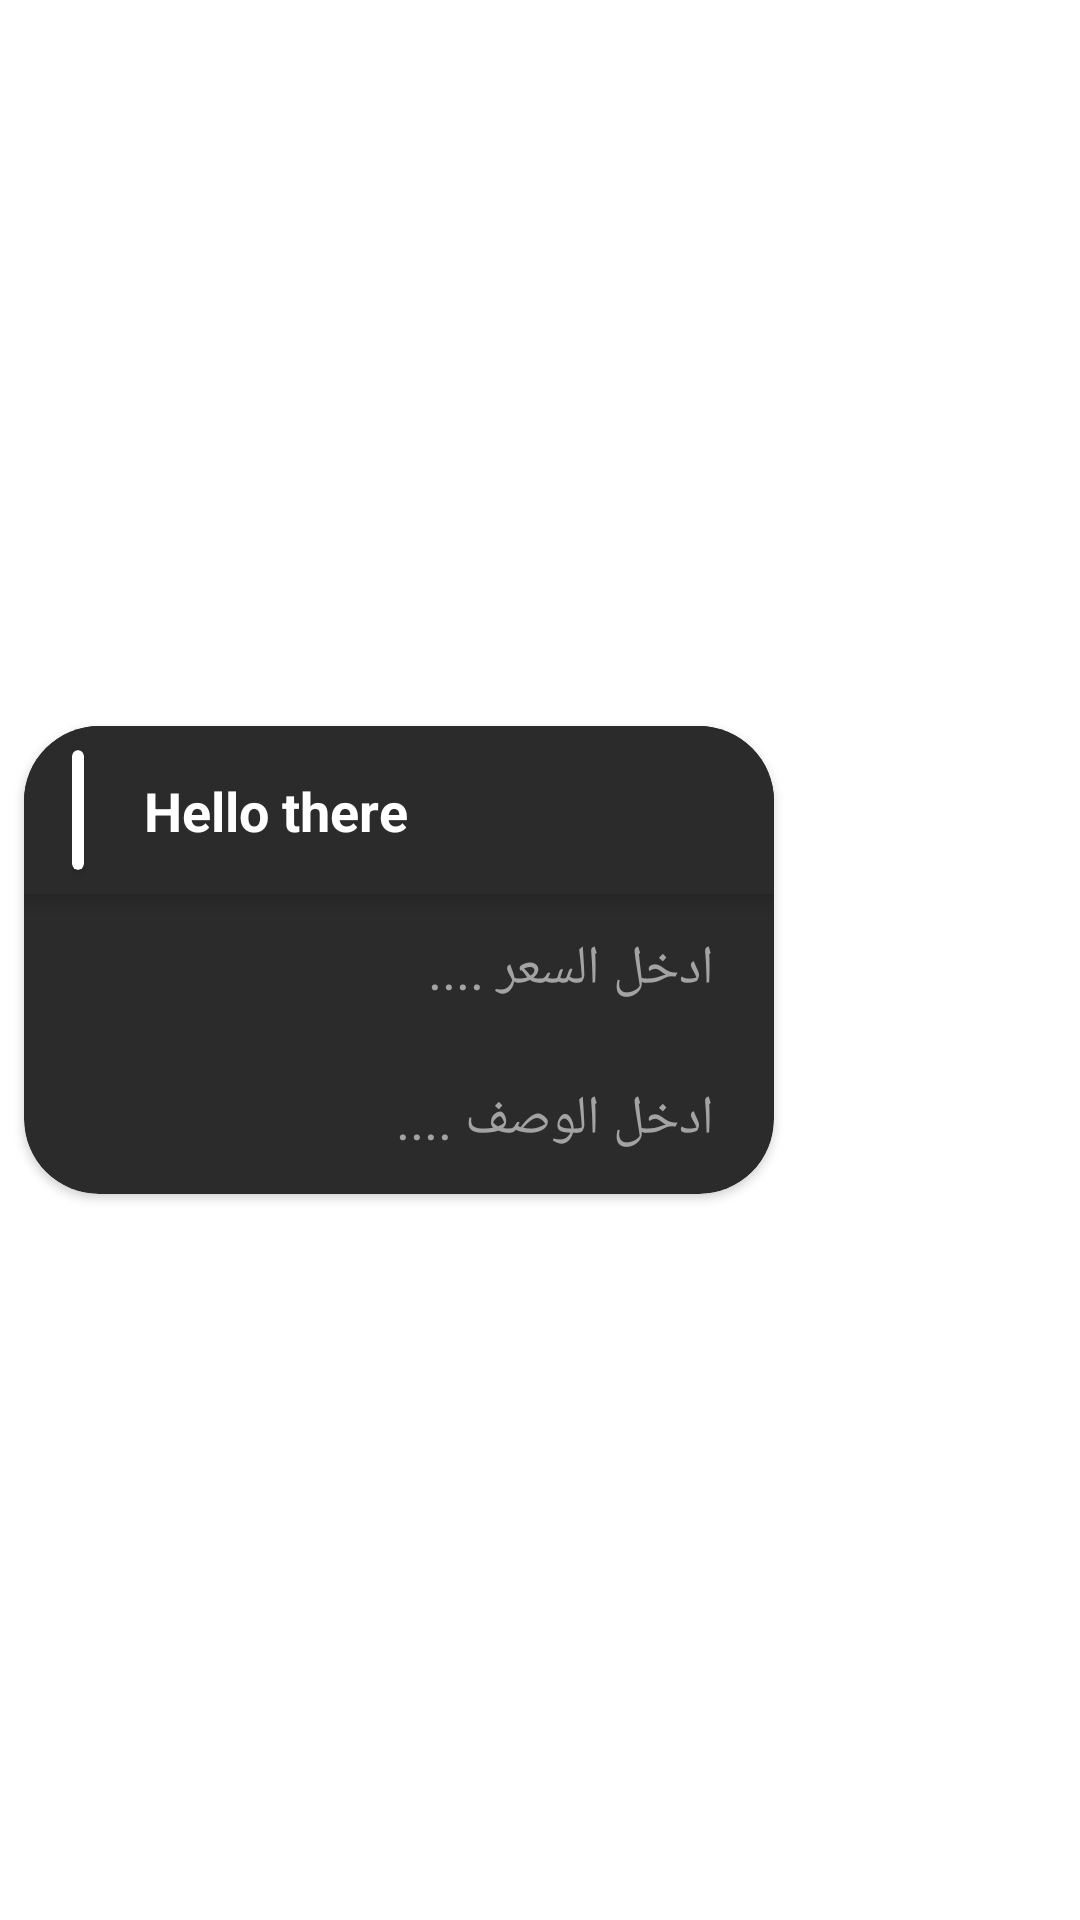

Reconstruct the res/layout file that produces this screen, plus the resources it refers to.
<!-- AndroidManifest.xml: application theme Theme.Ali -->
<!-- res/layout/profit_item_positive.xml -->
<?xml version="1.0" encoding="utf-8"?>
<androidx.constraintlayout.widget.ConstraintLayout xmlns:app="http://schemas.android.com/apk/res-auto"
    xmlns:android="http://schemas.android.com/apk/res/android"
    xmlns:tools="http://schemas.android.com/tools" android:layout_height="wrap_content" android:layout_width="match_parent">


    <androidx.cardview.widget.CardView
        android:id="@+id/cardView4"
        android:layout_width="250dp"
        android:layout_height="wrap_content"
        android:maxHeight="150dp"
        app:cardBackgroundColor="@color/purple_500"
        app:cardCornerRadius="25dp"

        app:layout_constraintBottom_toBottomOf="parent"
        app:layout_constraintHorizontal_bias="0.5"
        app:layout_constraintStart_toStartOf="parent"
        app:layout_constraintTop_toTopOf="parent"
        tools:ignore="MissingConstraints"
        android:layout_marginLeft="8dp"
        android:layout_marginTop="5dp"
        android:layout_marginBottom="5dp"
        >


        <LinearLayout
            android:layout_width="match_parent"
            android:layout_height="wrap_content"
            android:orientation="vertical">

            <include
                android:id="@+id/price_bar"
                layout="@layout/price_bar"
                android:layout_width="match_parent"
                android:layout_height="wrap_content"
                android:layout_above="@+id/comment_text"
                android:visibility="visible" />

            <com.google.android.material.textfield.TextInputEditText
                android:id="@+id/price_text"
                android:layout_width="match_parent"
                android:layout_height="wrap_content"
                android:layout_below="@+id/price_bar"
                android:layout_alignParentBottom="true"
                android:layout_marginLeft="20dp"
                android:layout_marginTop="5dp"
                android:layout_marginRight="20dp"
                android:layout_marginBottom="5dp"
                android:background="@null"
                android:hint="ادخل السعر ...."
                android:imeOptions="actionDone"
                android:inputType="numberSigned|numberDecimal"
                android:maxHeight="150dp"
                android:minHeight="40dp"
                android:scrollbars="vertical"
                android:textColor="@color/textColor"
                android:textColorHint="@color/textColor"
                android:visibility="visible"
                app:layout_constraintBottom_toBottomOf="parent"
                app:layout_constraintEnd_toEndOf="parent"
                app:layout_constraintHorizontal_bias="0.131"
                app:layout_constraintStart_toStartOf="parent"
                tools:ignore="MissingConstraints" />

            <com.google.android.material.textfield.TextInputEditText
                android:id="@+id/comment_text"
                android:layout_width="match_parent"
                android:layout_height="wrap_content"
                android:layout_alignParentBottom="true"
                android:layout_marginLeft="20dp"
                android:layout_marginTop="5dp"
                android:layout_marginRight="20dp"
                android:layout_marginBottom="5dp"
                android:background="@null"
                android:hint="ادخل الوصف ...."
                android:inputType="textMultiLine"
                android:maxHeight="150dp"
                android:minHeight="40dp"
                android:scrollbars="vertical"
                android:textColor="@color/textColor"
                android:textColorHint="@color/textColor"
                android:verticalScrollbarPosition="left"
                android:visibility="visible"
                app:layout_constraintBottom_toBottomOf="parent"
                app:layout_constraintEnd_toEndOf="parent"
                app:layout_constraintHorizontal_bias="0.131"
                app:layout_constraintStart_toStartOf="parent"
                tools:ignore="MissingConstraints" />


        </LinearLayout>


    </androidx.cardview.widget.CardView>
</androidx.constraintlayout.widget.ConstraintLayout>
<!-- res/layout/price_bar.xml (included above) -->
<?xml version="1.0" encoding="utf-8"?>
<Toolbar
    xmlns:android="http://schemas.android.com/apk/res/android"
    xmlns:app="http://schemas.android.com/apk/res-auto"
    xmlns:tools="http://schemas.android.com/tools"
    android:layout_width="match_parent"
    android:layout_height="wrap_content"
    android:background="@color/purple_500"
    android:padding="0dp"
    android:layout_margin="0dp"
    android:elevation="4dp"
    android:theme="@style/ThemeOverlay.AppCompat.Dark.ActionBar"
    tools:targetApi="lollipop">

    <androidx.constraintlayout.widget.ConstraintLayout
        android:layout_width="match_parent"
        android:layout_height="?attr/actionBarSize"
        android:padding="0dp"
        android:layout_margin="0dp">

        <androidx.cardview.widget.CardView
            android:id="@+id/tag"
            android:layout_width="4dp"
            app:cardCornerRadius="3dp"
            app:cardBackgroundColor="@color/white"
            android:layout_height="40dp"
            android:background="@color/blue"
            app:layout_constraintBottom_toBottomOf="parent"
            app:layout_constraintStart_toStartOf="parent"
            app:layout_constraintTop_toTopOf="parent"
            tools:ignore="MissingConstraints">


        </androidx.cardview.widget.CardView>

        <TextView
            android:id="@+id/price_tag"
            android:layout_width="wrap_content"
            android:layout_height="wrap_content"
            android:layout_marginStart="20dp"
            android:layout_marginLeft="20dp"
            android:text="Hello there"
            android:textColor="#fff"
            android:textSize="18sp"
            android:textStyle="bold"
            app:layout_constraintBottom_toBottomOf="parent"
            app:layout_constraintStart_toEndOf="@+id/tag"
            app:layout_constraintTop_toTopOf="parent"
            tools:ignore="MissingConstraints" />

        <ImageButton
            android:id="@+id/clear_bar"
            android:scaleType="fitCenter"
            android:padding="3dp"
            android:layout_width="20dp"
            android:layout_height="20dp"
            android:layout_marginEnd="16dp"
            android:layout_marginRight="16dp"
            android:background="@drawable/roundcorner"
            android:src="@drawable/ic_clear"
            android:visibility="gone"
            app:layout_constraintBottom_toBottomOf="parent"
            app:layout_constraintEnd_toEndOf="parent"
            app:layout_constraintTop_toTopOf="parent"
            tools:ignore="MissingConstraints"
            app:tint="@color/black"
           />


    </androidx.constraintlayout.widget.ConstraintLayout>





</Toolbar>
<!-- resources referenced by this layout -->
<resources>
  <color name="black">#FF000000</color>
  <color name="blue">#0076AB</color>
  <color name="purple_500">#2b2b2b</color>
  <color name="textColor">#a3a3a3</color>
  <color name="white">#FFFFFFFF</color>
  <!-- drawable roundcorner (drawable) -->
  <?xml version="1.0" encoding="utf-8"?>
  <shape xmlns:android="http://schemas.android.com/apk/res/android">
      <solid android:color="@color/textColor" />
      <corners android:radius="10dp" />
  </shape>
  <style name="Theme.Ali" parent="Theme.MaterialComponents.DayNight.NoActionBar">
          
          <item name="colorPrimary">@color/purple_500</item>
          <item name="colorPrimaryVariant">@color/purple_700</item>
          <item name="colorOnPrimary">@color/white</item>
          
          <item name="colorSecondary">@color/teal_200</item>
          <item name="colorSecondaryVariant">@color/teal_700</item>
          <item name="colorOnSecondary">@color/black</item>
          
          <item name="android:statusBarColor" tools:targetApi="l">?attr/colorPrimaryVariant</item>
          
          <item name="fontFamily">sans-serif</item>
  
      </style>
  <color name="purple_700">#1c1c1c</color>
  <color name="teal_200">#FF03DAC5</color>
  <color name="teal_700">#FF018786</color>
</resources>
